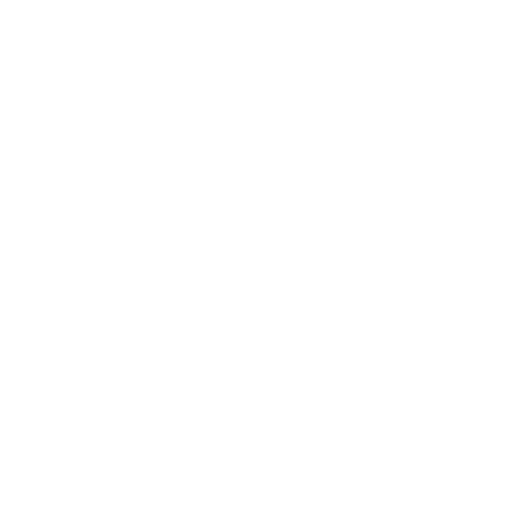
t = 0.00 s
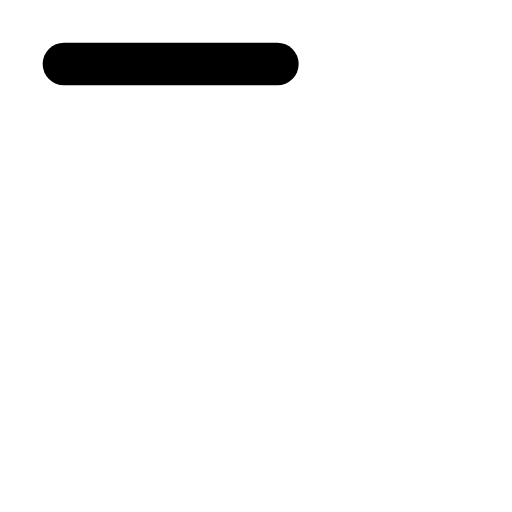
t = 0.15 s
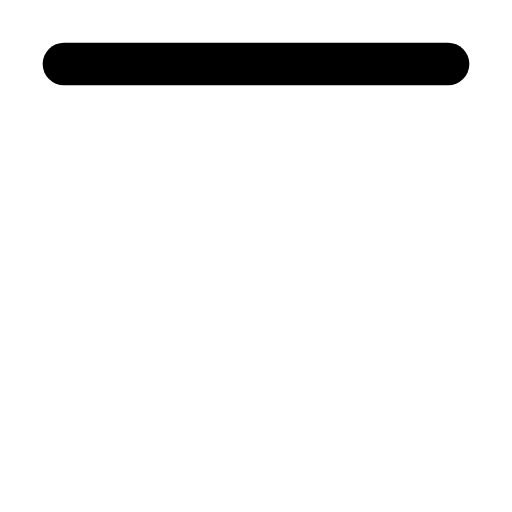
t = 0.30 s
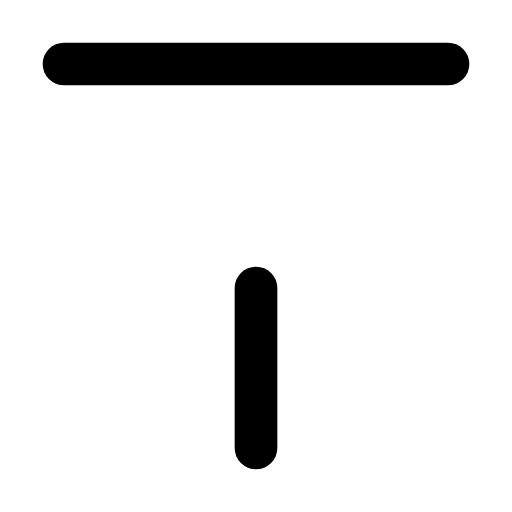
t = 0.50 s
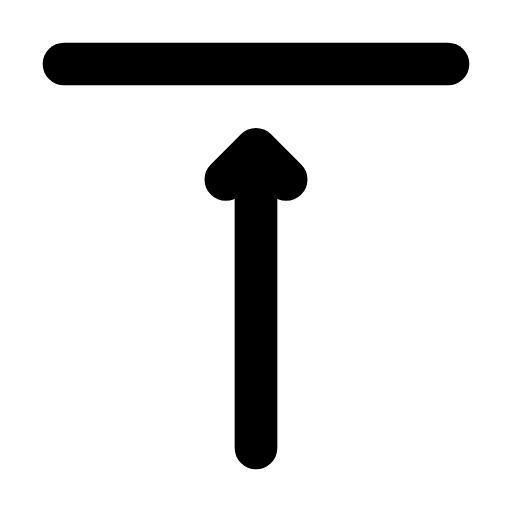
t = 0.65 s
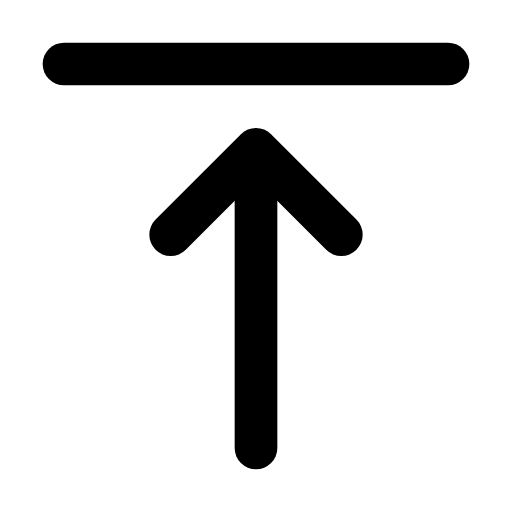
t = 0.80 s

The animated SVG that drew these frames (rendered in a browser with its animation timeline set to each time). Animation: 3 SMIL elements (animate=3); one cycle of 0.80 s.

<svg xmlns="http://www.w3.org/2000/svg" width="24" height="24" viewBox="0 0 24 24">
    <g transform="rotate(-90 12 12) translate(24 0) scale(-1 1)">
        <g fill="none" stroke="currentColor" stroke-width="2" stroke-linecap="round" stroke-linejoin="round">
            <path d="M3 3V21" stroke-dasharray="20" stroke-dashoffset="20">
                <animate attributeName="stroke-dashoffset" values="20;0" dur="0.3s" fill="freeze"/>
            </path>
            <path d="M21 12H7.5" stroke-dasharray="15" stroke-dashoffset="15">
                <animate attributeName="stroke-dashoffset" values="15;0" begin="0.4s" dur="0.2s" fill="freeze"/>
            </path>
            <path d="M7 12L11 16M7 12L11 8" stroke-dasharray="8" stroke-dashoffset="8">
                <animate attributeName="stroke-dashoffset" values="8;0" begin="0.6s" dur="0.2s" fill="freeze"/>
            </path>
        </g>
    </g>
</svg>
